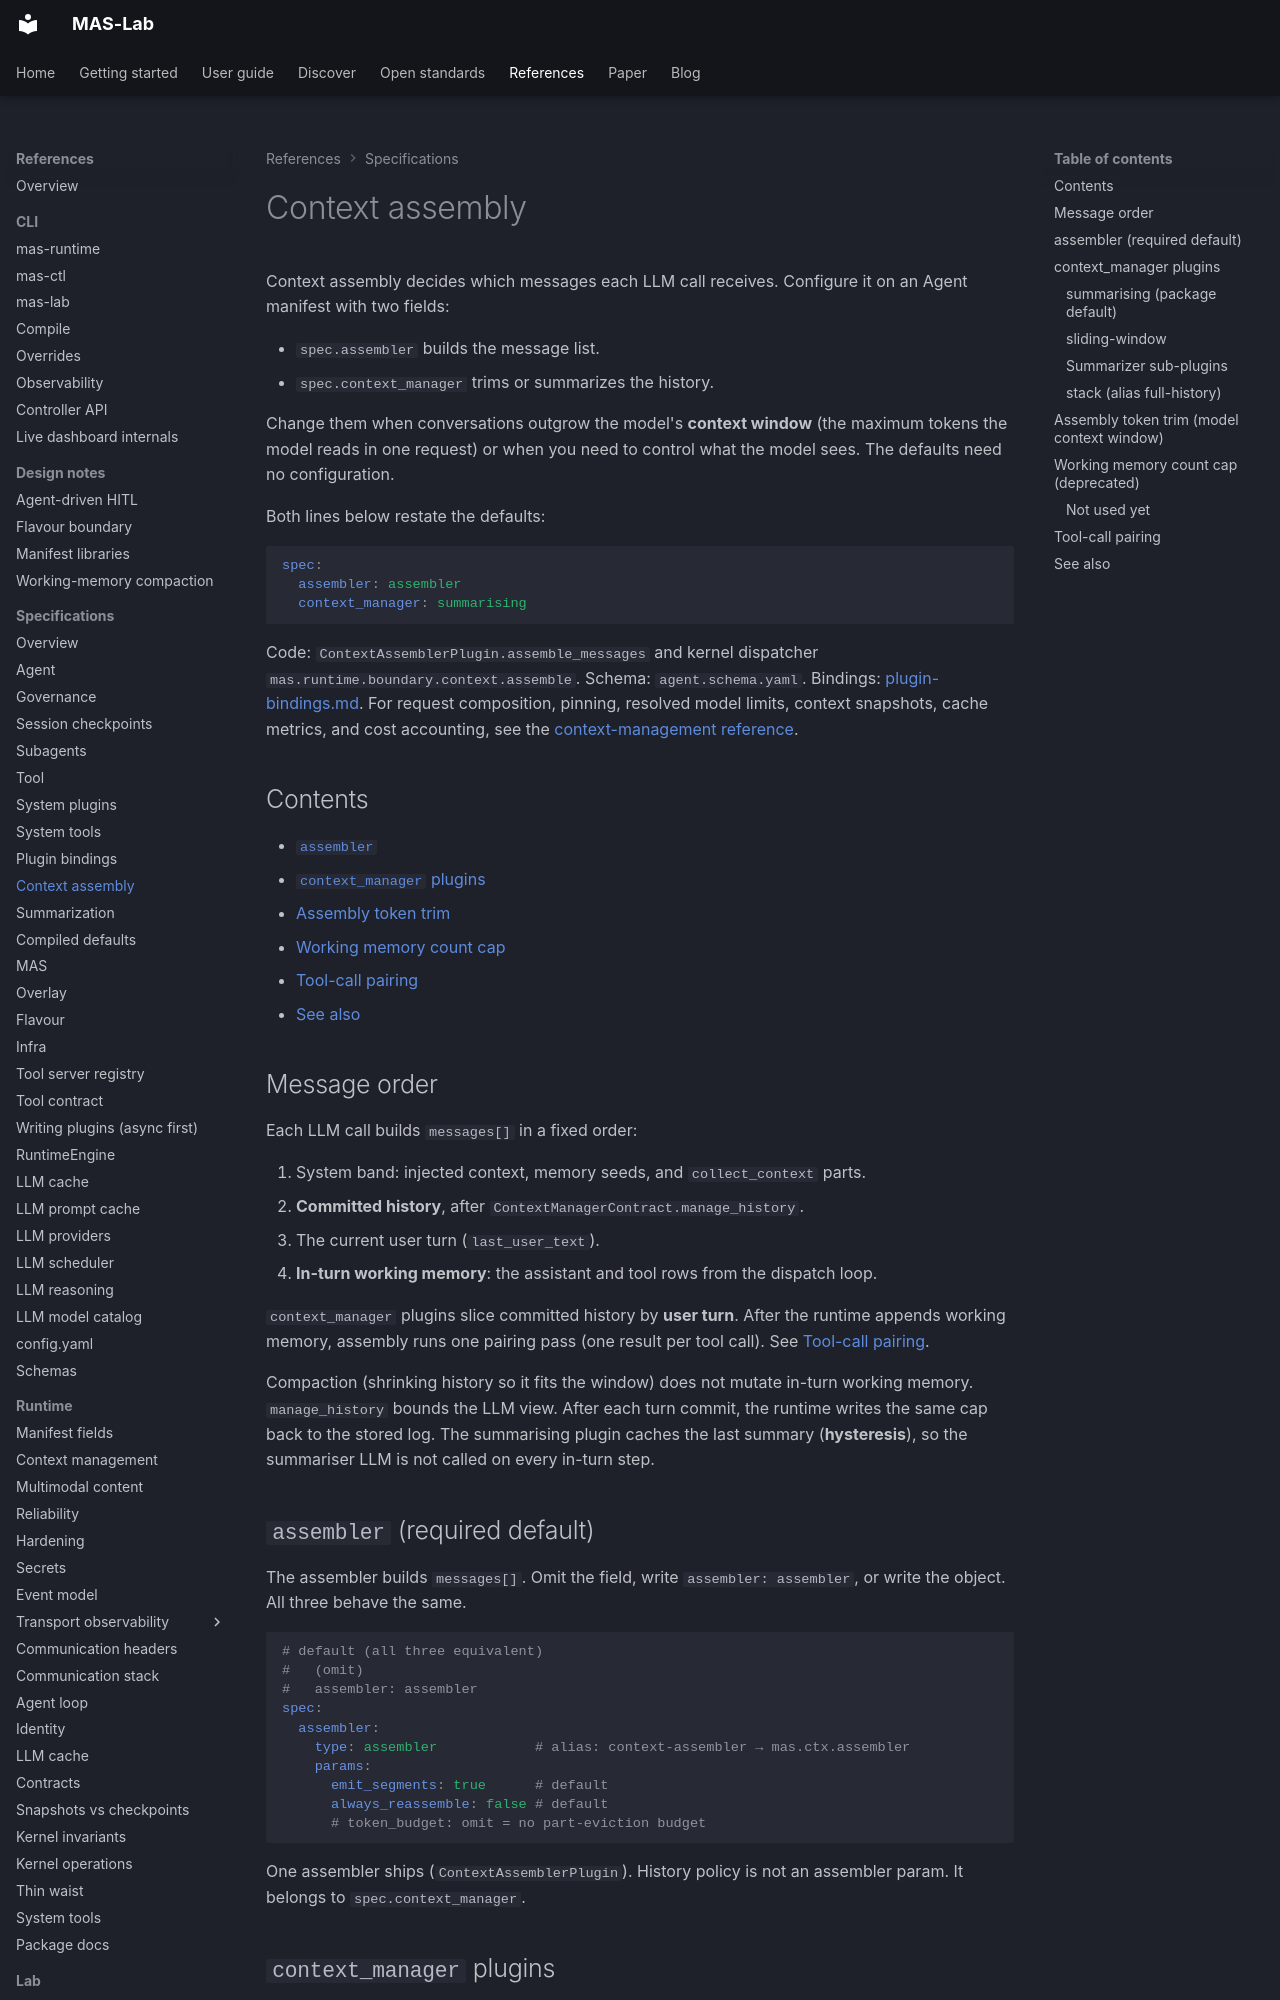

repository: ioc-project/mas-lab · page: manifests/context-assembly/index.html · generator: mkdocs

<!--
  Copyright (c) 2026 Cisco Systems, Inc. and its affiliates
  SPDX-License-Identifier: Apache-2.0
-->
# Context assembly

Context assembly decides which messages each LLM call receives.
Configure it on an Agent manifest with two fields:

- `spec.assembler` builds the message list.
- `spec.context_manager` trims or summarizes the history.

Change them when conversations outgrow the model's **context window** (the maximum tokens the model reads in one request) or when you need to control what the model sees.
The defaults need no configuration.

Both lines below restate the defaults:

```yaml
spec:
  assembler: assembler
  context_manager: summarising
```

Code: `ContextAssemblerPlugin.assemble_messages` and kernel dispatcher `mas.runtime.boundary.context.assemble`.
Schema: `agent.schema.yaml`.
Bindings: [plugin-bindings.md](plugin-bindings.md).
For request composition, pinning, resolved model limits, context snapshots, cache metrics, and cost accounting, see the [context-management reference](../references/context-management.md).

## Contents

- [`assembler`](#assembler-required-default)
- [`context_manager` plugins](#context_manager-plugins)
- [Assembly token trim](#assembly-token-trim-model-context-window)
- [Working memory count cap](#working-memory-count-cap)
- [Tool-call pairing](#tool-call-pairing)
- [See also](#see-also)

## Message order

Each LLM call builds `messages[]` in a fixed order:

1. System band: injected context, memory seeds, and `collect_context` parts.
2. **Committed history**, after `ContextManagerContract.manage_history`.
3. The current user turn (`last_user_text`).
4. **In-turn working memory**: the assistant and tool rows from the dispatch loop.

`context_manager` plugins slice committed history by **user turn**.
After the runtime appends working memory, assembly runs one pairing pass (one result per tool call).
See [Tool-call pairing](#tool-call-pairing).

Compaction (shrinking history so it fits the window) does not mutate in-turn working memory.
`manage_history` bounds the LLM view.
After each turn commit, the runtime writes the same cap back to the stored log.
The summarising plugin caches the last summary (**hysteresis**), so the summariser LLM is not called on every in-turn step.

## `assembler` (required default)

The assembler builds `messages[]`.
Omit the field, write `assembler: assembler`, or write the object.
All three behave the same.

```yaml
# default (all three equivalent)
#   (omit)
#   assembler: assembler
spec:
  assembler:
    type: assembler            # alias: context-assembler → mas.ctx.assembler
    params:
      emit_segments: true      # default
      always_reassemble: false # default
      # token_budget: omit = no part-eviction budget
```

One assembler ships (`ContextAssemblerPlugin`).
History policy is not an assembler param.
It belongs to `spec.context_manager`.
